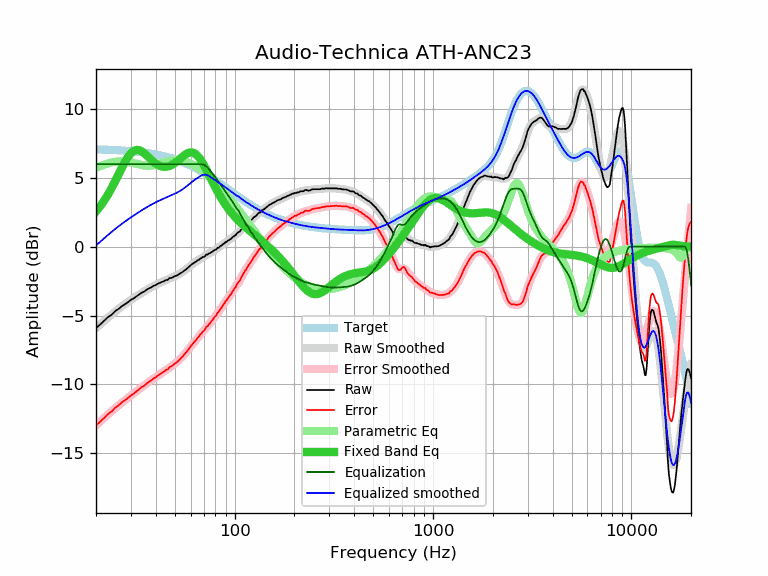

Data behind this chart, as committed beside it:
frequency, raw, error, smoothed, error_smoothed, equalization, parametric_eq, equalized_raw, equalized_smoothed, target
20, -5.91, -12.98, -5.91, -12.98, 6.00, 2.55, 0.09, 0.09, 7.07
21, -5.65, -12.71, -5.64, -12.70, 6.00, 2.93, 0.35, 0.36, 7.06
22, -5.38, -12.43, -5.38, -12.44, 6.00, 3.35, 0.62, 0.62, 7.05
23, -5.11, -12.15, -5.14, -12.19, 6.00, 3.80, 0.89, 0.86, 7.04
24, -4.94, -11.97, -4.92, -11.95, 6.00, 4.27, 1.06, 1.08, 7.03
25, -4.68, -11.70, -4.71, -11.73, 6.00, 4.77, 1.32, 1.29, 7.02
26, -4.52, -11.53, -4.52, -11.52, 6.00, 5.26, 1.48, 1.48, 7.01
27, -4.32, -11.31, -4.34, -11.33, 6.00, 5.74, 1.68, 1.66, 6.99
28, -4.18, -11.16, -4.17, -11.15, 6.00, 6.17, 1.82, 1.83, 6.98
29, -4.03, -10.99, -4.02, -10.98, 6.00, 6.53, 1.97, 1.98, 6.96
30, -3.86, -10.80, -3.87, -10.81, 6.00, 6.80, 2.14, 2.13, 6.94
31, -3.75, -10.67, -3.73, -10.66, 6.00, 6.97, 2.25, 2.27, 6.92
32, -3.61, -10.52, -3.60, -10.50, 6.00, 7.04, 2.39, 2.40, 6.91
33, -3.47, -10.35, -3.47, -10.36, 6.00, 7.01, 2.53, 2.53, 6.88
34, -3.34, -10.20, -3.36, -10.22, 6.00, 6.93, 2.66, 2.64, 6.86
35, -3.26, -10.10, -3.24, -10.08, 6.00, 6.79, 2.74, 2.76, 6.84
36, -3.13, -9.94, -3.14, -9.95, 6.00, 6.64, 2.87, 2.86, 6.81
37, -3.02, -9.81, -3.04, -9.82, 6.00, 6.47, 2.98, 2.96, 6.79
38, -2.96, -9.72, -2.94, -9.70, 6.00, 6.31, 3.04, 3.06, 6.76
39, -2.84, -9.57, -2.86, -9.59, 6.00, 6.17, 3.16, 3.14, 6.73
40, -2.79, -9.49, -2.77, -9.48, 6.00, 6.05, 3.21, 3.23, 6.70
41, -2.69, -9.36, -2.70, -9.37, 6.00, 5.95, 3.31, 3.30, 6.67
42, -2.62, -9.26, -2.63, -9.27, 6.00, 5.88, 3.38, 3.37, 6.64
43, -2.56, -9.17, -2.56, -9.17, 6.00, 5.83, 3.44, 3.44, 6.61
44, -2.51, -9.09, -2.50, -9.07, 6.00, 5.81, 3.49, 3.50, 6.58
45, -2.42, -8.96, -2.43, -8.97, 6.00, 5.81, 3.58, 3.57, 6.54
46, -2.41, -8.91, -2.38, -8.88, 6.00, 5.83, 3.59, 3.62, 6.50
47, -2.27, -8.74, -2.32, -8.78, 6.00, 5.87, 3.73, 3.68, 6.47
48, -2.27, -8.70, -2.26, -8.69, 6.00, 5.93, 3.73, 3.74, 6.43
49, -2.21, -8.60, -2.20, -8.59, 6.00, 6.00, 3.79, 3.80, 6.39
50, -2.13, -8.48, -2.15, -8.49, 6.00, 6.09, 3.87, 3.85, 6.35
51, -2.10, -8.41, -2.08, -8.39, 6.00, 6.18, 3.90, 3.92, 6.31
52, -2.03, -8.29, -2.02, -8.28, 6.00, 6.28, 3.97, 3.98, 6.26
53, -1.95, -8.17, -1.95, -8.17, 6.00, 6.39, 4.05, 4.05, 6.22
54, -1.88, -8.05, -1.88, -8.05, 6.00, 6.49, 4.12, 4.12, 6.17
55, -1.81, -7.94, -1.80, -7.92, 6.00, 6.58, 4.19, 4.20, 6.13
56, -1.71, -7.79, -1.71, -7.80, 6.00, 6.67, 4.29, 4.29, 6.08
57, -1.64, -7.68, -1.63, -7.66, 6.00, 6.74, 4.36, 4.37, 6.04
58, -1.54, -7.53, -1.54, -7.53, 6.00, 6.80, 4.46, 4.46, 5.99
59, -1.44, -7.38, -1.45, -7.39, 6.00, 6.83, 4.56, 4.55, 5.94
60, -1.35, -7.24, -1.37, -7.26, 6.00, 6.85, 4.65, 4.63, 5.89
61, -1.27, -7.11, -1.28, -7.12, 6.00, 6.85, 4.73, 4.72, 5.84
62, -1.21, -7.00, -1.21, -7.00, 6.00, 6.82, 4.79, 4.79, 5.79
63, -1.13, -6.87, -1.13, -6.87, 6.00, 6.77, 4.87, 4.87, 5.74
64, -1.08, -6.77, -1.06, -6.75, 6.00, 6.70, 4.92, 4.94, 5.69
65, -0.98, -6.61, -1.00, -6.63, 6.00, 6.60, 5.02, 5.00, 5.63
66, -0.96, -6.54, -0.94, -6.52, 6.00, 6.49, 5.04, 5.06, 5.58
67, -0.86, -6.39, -0.88, -6.41, 6.00, 6.37, 5.14, 5.12, 5.53
68, -0.83, -6.31, -0.82, -6.30, 6.00, 6.23, 5.17, 5.18, 5.48
69, -0.75, -6.17, -0.77, -6.19, 5.98, 6.08, 5.23, 5.22, 5.42
70, -0.74, -6.11, -0.71, -6.08, 5.95, 5.92, 5.21, 5.24, 5.37
71, -0.67, -5.98, -0.66, -5.97, 5.90, 5.76, 5.23, 5.24, 5.31
72, -0.56, -5.82, -0.61, -5.87, 5.83, 5.59, 5.27, 5.22, 5.26
73, -0.58, -5.79, -0.56, -5.76, 5.75, 5.43, 5.17, 5.19, 5.21
74, -0.49, -5.64, -0.51, -5.66, 5.66, 5.26, 5.17, 5.15, 5.15
75, -0.47, -5.57, -0.46, -5.56, 5.56, 5.09, 5.09, 5.10, 5.10
76, -0.41, -5.45, -0.41, -5.45, 5.45, 4.92, 5.04, 5.04, 5.04
77, -0.37, -5.36, -0.36, -5.35, 5.35, 4.76, 4.98, 4.99, 4.99
78, -0.32, -5.25, -0.31, -5.25, 5.25, 4.60, 4.93, 4.93, 4.93
79, -0.24, -5.12, -0.26, -5.15, 5.15, 4.44, 4.91, 4.88, 4.88
... 553 more rows
